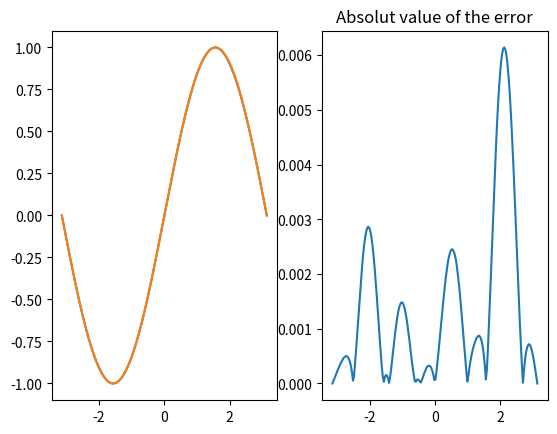

Reproduce this figure in Python.
import numpy as np
import matplotlib.pyplot as plt
from numpy.polynomial.polynomial import Polynomial


# assisting functions
def place_max_to_pivot(A, j, P, L):
    """
    Swaps rows as needed such that the pivot element of the matrix A in the column j has the largest absolut value
    in its column. It also swaps the respective rows of the matrices P and L.
    :param A: the matrix
    :param j: the column
    :param P: the permutation matrix
    :param L: the lower triangular matrix
    """
    max1 = abs(A[j, j])
    pos = j
    for i in range(j+1, A.shape[0]):  # finds the row with the element that has the largest absolut value
        if abs(A[i, j]) > max1:
            max1 = abs(A[i, j])
            pos = i

    temp = np.array(A[j])  # swaps the rows of the matrix A
    A[j] = A[pos]
    A[pos] = temp

    temp = np.array(P[j])  # swaps the rows of the matrix P
    P[j] = P[pos]
    P[pos] = temp

    temp = np.array(L[j])  # swaps the rows of the matrix L
    L[j] = L[pos]
    L[pos] = temp


def palu(A):
    """
    Performs the PA=LU decomposition of the matrix A.
    :param A: the matrix
    :return: the permutation matrix P, the lower triangular matrix L and the upper triangular matrix U
    """
    shape = A.shape[0]
    P = np.identity(shape)
    L = np.zeros((shape, shape), dtype=np.float64)
    U = np.array(A, dtype=np.float64)  # A copy of the matrix A

    for j in range(shape-1):  # for every column
        place_max_to_pivot(U, j, P, L)
        for i in range(j+1, shape):  # for every row
            if U[j, j] != 0:  # If this element is zero, then the PA=LU decomposition is complete
                coefficient = U[i, j] / U[j, j]
            else:
                return P, L, U
            for col in range(j, shape):  # Performs the row operation R_k <- R_k + a*R_l
                U[i, col] = U[i, col] - coefficient * U[j, col]
            L[i, j] = coefficient

    for i in range(shape):  # fills the diagonal of L with ones
        L[i, i] = 1.

    return P, L, U


def solve_system(A, b):
    """
    Solves the linear system of equations Ax=b
    :param A: the coefficient matrix
    :param b: the vector b
    :return: the solution vector x
    """
    shape = A.shape[0]
    P, L, U = palu(A)
    y = np.zeros(shape, dtype=np.float64)
    z = np.dot(P, b)

    # solving the Ly = z system
    for i in range(shape):
        y[i] = z[i]
        for j in range(i):
            y[i] -= L[i, j] * y[j]

    # solving the Ux = y system
    x = np.zeros(shape, dtype=np.float64)
    for i in range(shape-1, -1, -1):
        x[i] = y[i]
        for j in range(i+1, shape):
            x[i] -= U[i, j] * x[j]
        if U[i, i] != 0:
            x[i] /= U[i, i]
        else:  # if an element on the diagonal is zero, then the determinant of the upper triangle matrix
            return None   # is also zero, which that the system has either infinite or no solutions

    return x


def get_splines(points):
    """
    Calculates the natural cubic splines based on the given points.
    :param points: the points on the cartesian plane
    :return: the list of the splines from left to right
    """
    n = len(points) - 1
    A = np.zeros((4*n, 4*n), dtype=np.float64)
    b = np.zeros(4*n, dtype=np.float64)

    # s(x) = f(x)
    j = 0
    for i in range(n):
        x_i = points[i][0]
        A[i, j] = 1
        A[i, j+1] = x_i
        A[i, j+2] = x_i**2
        A[i, j+3] = x_i**3
        b[i] = points[i][1]
        j += 4

    # s(i)(x_i+1) = f(x_i+1)
    j = 0
    for k in range(n):
        x_i = points[k+1][0]
        i = k+n
        A[i, j] = 1
        A[i, j+1] = x_i
        A[i, j+2] = x_i**2
        A[i, j+3] = x_i**3
        b[i] = points[k+1][1]
        j += 4

    # s(i-1)'(x) = s(i)'(x)
    j = 0
    for k in range(1, n):
        x_i = points[k][0]
        i = k+2*n-1
        A[i, j] = 0
        A[i, j + 1] = 1
        A[i, j + 2] = 2 * x_i
        A[i, j + 3] = 3 * x_i ** 2

        A[i, j + 4] = 0
        A[i, j + 5] = -1
        A[i, j + 6] = -2 * x_i
        A[i, j + 7] = -3 * x_i ** 2
        j += 4

    # s(i-1)''(x) = s(i)''(x)
    j = 0
    for k in range(1, n):
        x_i = points[k][0]
        i = k+3*n-2
        A[i, j] = 0
        A[i, j + 1] = 0
        A[i, j + 2] = 2
        A[i, j + 3] = 6 * x_i

        A[i, j + 4] = 0
        A[i, j + 5] = 0
        A[i, j + 6] = -2
        A[i, j + 7] = -6 * x_i
        j += 4

    # s''(x_0) = s''(x_n) = 0
    x0 = points[0][0]
    A[4*n-2, 2] = 2
    A[4*n-2, 3] = 6 * x0

    x_n = points[n][0]
    A[4*n-1, 4*n-2] = 2
    A[4*n-1, 4*n-1] = 6 * x_n

    vector = solve_system(A, b)

    # Calculates the splines
    j = 0
    polynomials = list()
    for i in range(n):
        polynomials.append(Polynomial([vector[j], vector[j+1], vector[j+2], vector[j+3]]))
        j += 4

    return polynomials


def foo(x, splines, points):
    y = list()
    for element in x:
        for i in range(1, len(points)):
            if element <= points[i][0]:
                y.append(splines[i - 1](element))
                break
    return y


points = ((-np.pi, 0.), (-2.5, -0.59847), (-np.pi/2, -1.), (-1.4, -0.98544), (-0.6, -0.56464), (0., 0.), (1., 0.84147), (np.pi/2, 1.), (2.7, 0.42737), (np.pi, 0.))
splines = get_splines(points)

t = np.linspace(-np.pi, np.pi, 200)

error = list()
for i in range(200):
    sin = round(np.sin(t[i], dtype=np.float64), 5)
    error.append(abs(foo(t, splines, points)[i] - sin))

print("Maximum absolut value of the error: {:.7f}".format(max(error), dtype=np.float64))
print("Maximum absolut value of the error: {:.7f}".format(np.mean(error, dtype=np.float64)))

fig, (ax1, ax2) = plt.subplots(1, 2)
ax1.plot(t, foo(t, splines, points))

sin = list()
for i in t:
    sin.append(round(np.sin(i), 5))

ax1.plot(t, sin)

ax2.plot(t, error)
ax2.set_title("Absolut value of the error")
plt.show()
